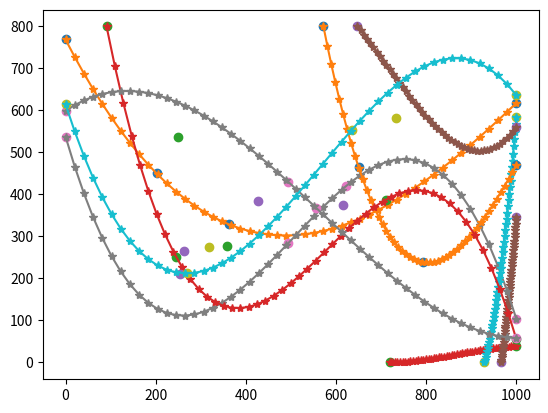

The script that saved this image:
import numpy as np
import random
from scipy.optimize import curve_fit
import matplotlib.pyplot as plt

# количество объектов
tracks_amount = 10
# на сколько пикселей рамка объектов может ложно смещаться (эмуляция не идеальной детекции)
random_range = 1
# с какой вероятностью объект на фрейме может быть не найдет детектором
bb_skip_percent = .1

width = 1000
height = 800
tracks = []
i = 0
cb_width = 120
cb_height = 100

def get_point_on_random_side(width, height):
    side = random.randint(0, 4)
    if side == 0:
        x = random.randint(0, width)
        y = 0
    elif side == 1:
        x = random.randint(0, width)
        y = height
    elif side == 2:
        x = 0
        y = random.randint(0, height)
    else:
        x = width
        y = random.randint(0, height)
    return x, y

def fun(x, a, b, c, d):
    return a * x + b * x ** 2 + c * x ** 3 + d

def objective(x, a, b, c, d, e, f):
    return (a * x) + (b * x ** 2) + (c * x ** 3) + (d * x ** 4) + (e * x ** 5) + f

def check_track(track):
    if all(el['x'] == track[0]['x'] for el in track):
        return False
    if all(el['y'] == track[0]['y'] for el in track):
        return False
    if not all(el['x'] >= 0 and el['x'] <= width for el in track):
        return False
    if not all(el['y'] >= 0 and el['y'] <= height for el in track):
        return False
    if (2 > track[0]['x'] > (width - 2) and 2 > track[0]['y'] > (width - 2)) or (2 > track[-1]['x'] > (width - 2) and 2 > track[-1]['y'] > (width - 2)):
        return False
    return True

def add_track_to_tracks(track, tracks, id):
    for i, p in enumerate(track):
        # a chance that detector missed object
        if random.random() < bb_skip_percent:
            bounding_box = []
        else:
            bounding_box = [
                              p['x'] - int(cb_width/2) + random.randint(-random_range, random_range),
                              p['y'] - cb_height + random.randint(-random_range, random_range),
                              p['x'] + int(cb_width/2) + random.randint(-random_range, random_range),
                              p['y'] + random.randint(-random_range, random_range)
                            ]
        if i < len(tracks):
            tracks[i]['data'].append({'cb_id': id, 'bounding_box': bounding_box,
                                      'x': p['x'], 'y': p['y'], 'track_id': None})
        else:
            tracks.append(
                {
                    'frame_id': len(tracks)+1,
                    'data': [{'cb_id': id, 'bounding_box': bounding_box,
                              'x': p['x'], 'y': p['y'], 'track_id': None}]
                }
            )
    return tracks

while i < tracks_amount:
    x, y = np.array([]), np.array([])
    p = get_point_on_random_side(width, height)
    x = np.append(x, p[0])
    y = np.append(y, p[1])
    x = np.append(x, random.randint(200, width - 200))
    y = np.append(y, random.randint(200, height - 200))
    x = np.append(x, random.randint(200, width - 200))
    y = np.append(y, random.randint(200, height - 200))
    p = get_point_on_random_side(width, height)
    x = np.append(x, p[0])
    y = np.append(y, p[1])
    num = random.randint(20, 50)

    coef, _ = curve_fit(fun, x, y)
    track = [{'x': int(x), 'y': int(y)} for x, y in
             zip(np.linspace(x[0], x[-1], num=num), fun(np.linspace(x[0], x[-1], num=num), *coef))]

    if check_track(track):
        plt.plot(x, y, 'o', label='Original points')
        plt.plot(np.linspace(x[0], x[-1]), fun(np.linspace(x[0], x[-1]), *coef), '*-')
        tracks = add_track_to_tracks(track, tracks, i)
        i += 1
plt.show()

print(f'country_balls_amount = {tracks_amount}')
print(f'track_data = {tracks}')
